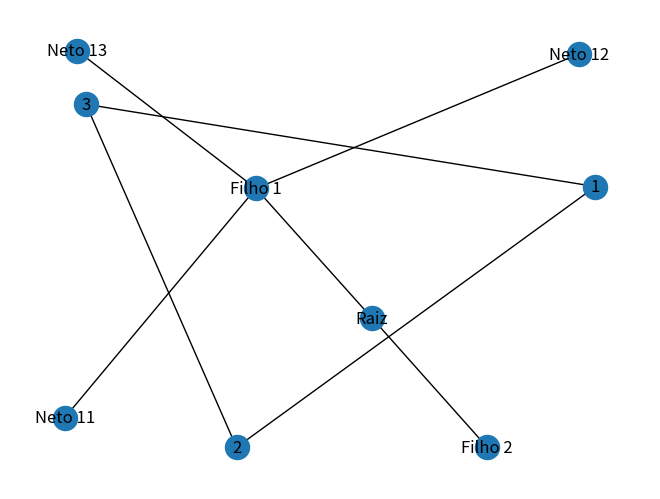

The script that saved this image:
#Grafos são objetos matemáticos muito presentes em computação. 
# Diversas estruturas de dados são construídas e representadas através de grafos. 
# Vamos utilizar a biblioteca networkx (https://networkx.org/) 
# que define uma classe para implementação de grafos como objetos.

#Grafos são compostos por vértices V e arestas E, sendo denotado por G(V,E).

import networkx as nx # Trabalhar com grafos

grafo1 = nx.Graph() # Cria um objeto grafo

print(type(grafo1))

# Criando um grafo triangular (cluster)
grafo1.add_node(1)
grafo1.add_node(2)
grafo1.add_node(3)

grafo1.add_edge(1, 2)
grafo1.add_edge(2, 3)
grafo1.add_edge(3, 1)

nx.draw(grafo1, with_labels = True)

#criando uma representação de árvore

import matplotlib.pyplot as plt

G = nx.DiGraph()

# Nós
G.add_node("Raiz")
G.add_node("Filho 1")
G.add_node("Filho 2")
G.add_node("Neto 11")
G.add_node("Neto 12")
G.add_node("Neto 13")


G.add_edge("Raiz", "Filho 1")
G.add_edge("Raiz", "Filho 2")

G.add_edge("Filho 1", "Neto 11")
G.add_edge("Filho 1", "Neto 12")
G.add_edge("Filho 1", "Neto 13")

nx.draw(G, with_labels=True, arrows=False)
